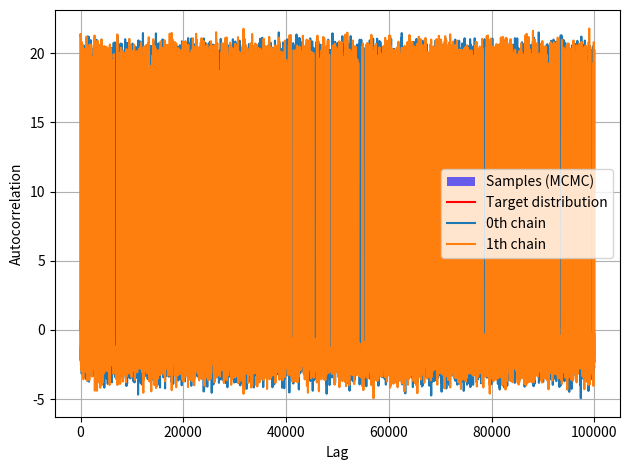

Write the Python code that produced this figure.
""" 
Author: Gregoire Caron 
Date Created: 2024-11-08
Last Modified: 2024-11-11
Small example of application of the Markov Chain Monte-Carlo (MCMC) Metropolis-Hastings algorithm.
MCMC methods are adapted to relatively low dimensional problems (d<20).
Useful when sampling a distribution using basic Monte-Carlo is too long or expensive.
[Roberts97] Asymptotic optimal acceptance rate = 0.234 for high-dimensional problems (d>5).
[Gelman96] But optimal acceptance rate = 0.44 for one-dimensional problems.
"""

import numpy as np
import matplotlib.pyplot as plt


def target_distribution(x):
    """Return the probability at x for a mixture of Gaussian distributions."""
    means = [20, -2]
    stds = [0.5, 0.8]
    weights = [0.3, 0.7]
    proba = np.sum([w*np.exp(-0.5*((x-m)/s)**2) for w, m, s in zip(weights, means, stds)], axis=0)
    return proba

def autocorrelation(samples, max_lag):
    """Compute autocorrelation for each lag."""
    autocorr = np.array([np.corrcoef(samples[:-lag], samples[lag:])[0, 1] for lag in range(1, max_lag + 1)])
    return autocorr

class Sampling():

    def __init__(self, target_dist, n_samples, n_chains, low_x0, high_x0, std):
        self.target_dist = target_dist
        self.n_samples = n_samples
        self.n_chains = n_chains
        self.adapt_interval = n_samples/10
        self.low_x0 = low_x0
        self.high_x0 = high_x0
        self.std = std

    def Metropolis_Hastings(self):
        """Sample from the target distribution using the Metropolis-Hastings algorithm."""
        all_samples = []
        for nc in range(self.n_chains):
            proposal_std = self.std  # The further away the peaks, the greater the initial std should be
            samples = np.zeros(self.n_samples)
            x_current = np.random.uniform(self.low_x0, self.high_x0)
            acceptance_count = 0
            for ns in range(1, self.n_samples):
                x_proposal = x_current + np.random.normal(0, proposal_std)
                acceptance_ratio = target_distribution(x_proposal) / (target_distribution(x_current) + 1e-20)
                if np.random.rand() < acceptance_ratio:
                    x_current = x_proposal
                    acceptance_count += 1
                samples[ns] = x_current
                if ns % self.adapt_interval == 0:
                    acceptance_rate = acceptance_count / self.adapt_interval
                    if acceptance_rate < 0.4:
                        proposal_std *= 0.95
                    elif acceptance_rate > 0.5:
                        proposal_std *= 1.1
                    acceptance_count = 0
            all_samples.append(samples)
        return np.array(all_samples)

    def plot_distrib(self, all_samples):
        """Plot distribution of MCMC samples."""
        all_samples_flat = all_samples.flatten()
        x = np.linspace(min(all_samples_flat) - 2, max(all_samples_flat) + 2, 500)
        plt.hist(all_samples_flat, bins=100, density=True, alpha=0.6, color='blue', label='Samples (MCMC)')
        plt.plot(x, self.target_dist(x), 'r', label='Target distribution')
        plt.xlabel('x')
        plt.ylabel('Density')
        plt.legend()
        plt.show()

    def trace_plot(self, all_samples):
        """Plot evolution of sampled values with MCMC iterations."""
        for i in range(self.n_chains):
            plt.plot(np.arange(self.n_samples), all_samples[i], label=f"{i}th chain")
        plt.xlabel('Iteration')
        plt.ylabel('x')
        plt.grid()
        plt.legend()
        plt.tight_layout()
        plt.show()

    def plot_autocorrelation(self, samples, max_lag=100):
        """Plot autocorrelation evolution with the lag."""
        autocorr_values = autocorrelation(samples, max_lag)
        plt.bar(range(1, max_lag + 1), autocorr_values)
        plt.xlabel('Lag')
        plt.ylabel('Autocorrelation')
        plt.tight_layout()
        plt.show()

if __name__ == "__main__":
    n_samples = 100_000
    n_chains = 2
    low_x0, high_x0 = -2, 20
    std = 30.0
    sampling = Sampling(target_distribution, n_samples, n_chains, low_x0, high_x0, std)
    all_samples = sampling.Metropolis_Hastings()
    sampling.plot_distrib(all_samples)
    sampling.trace_plot(all_samples)
    sampling.plot_autocorrelation(all_samples[0], max_lag=1_000)
